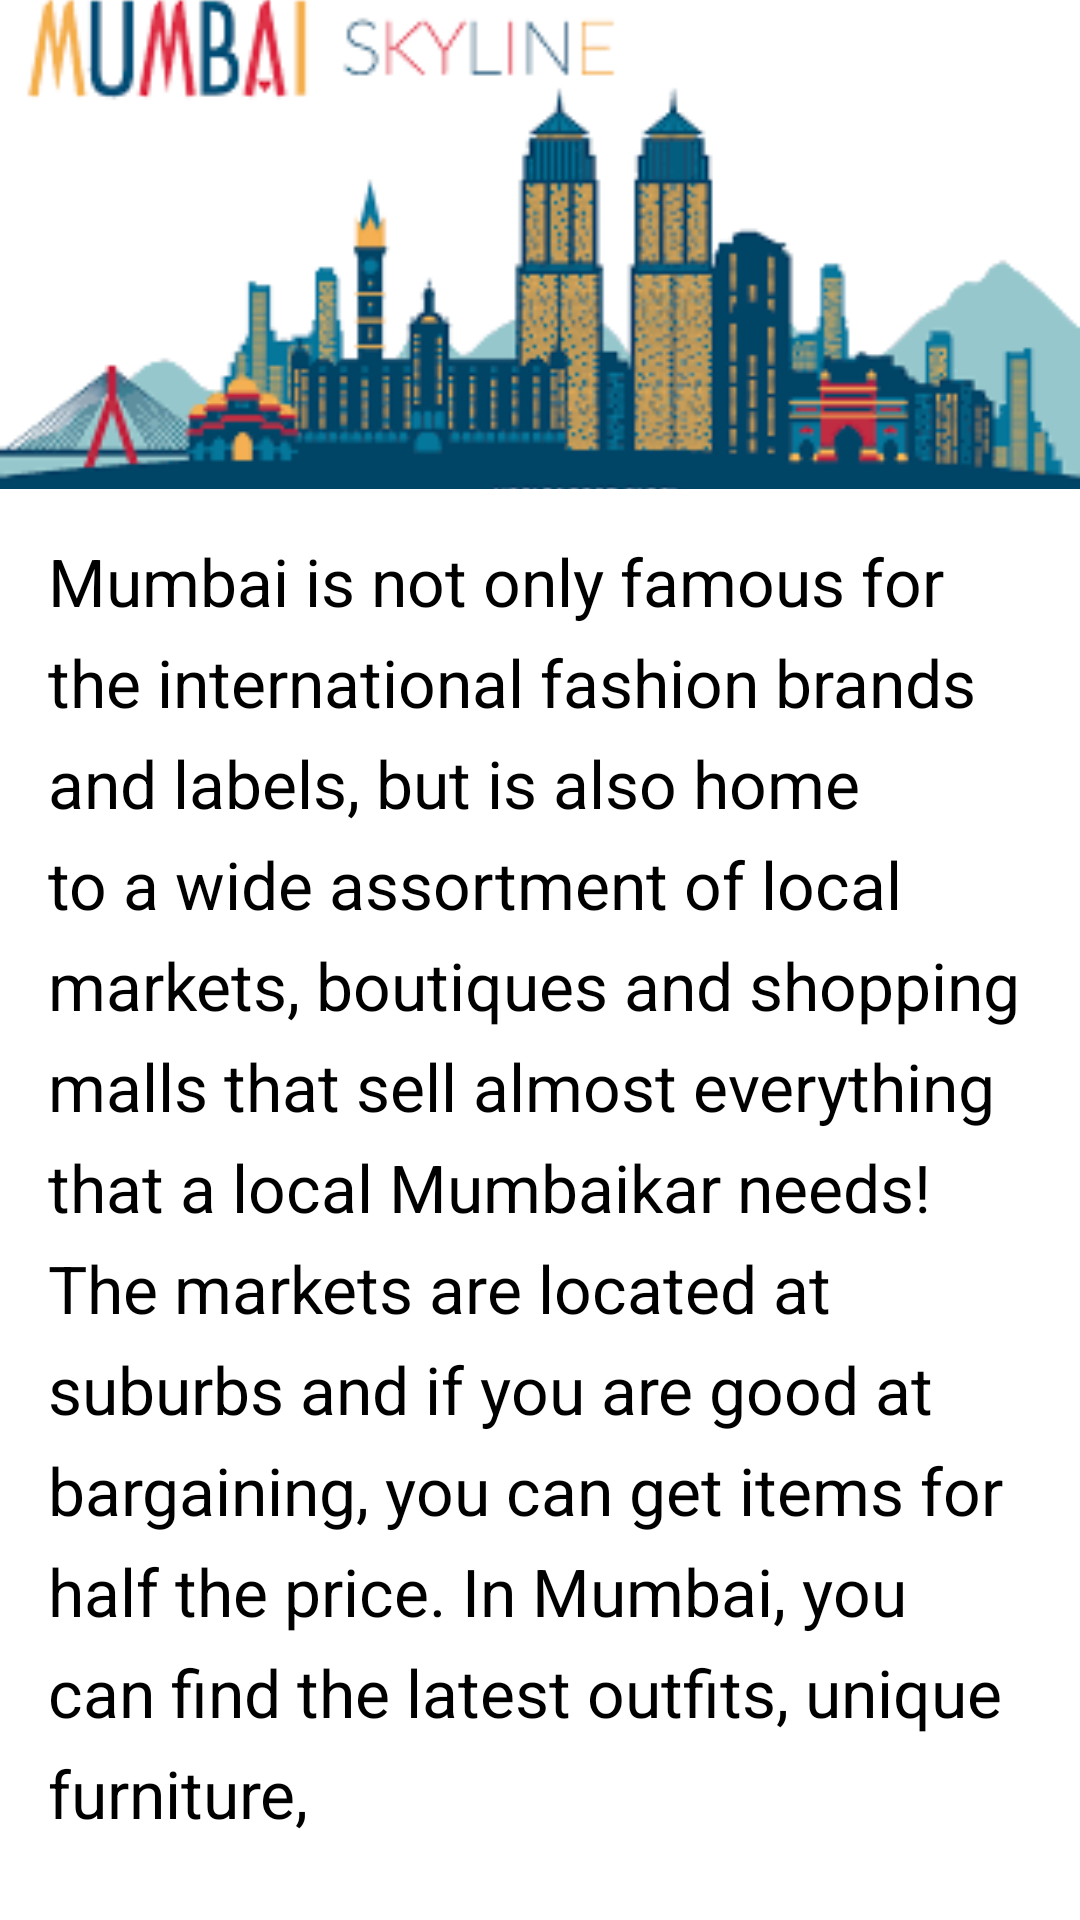

Produce the Android XML layout that renders to this screen, including the resource entries it uses.
<!-- AndroidManifest.xml: application theme AppTheme -->
<!-- res/layout/activity_activity_two.xml -->
<?xml version="1.0" encoding="utf-8"?>
<android.support.design.widget.CoordinatorLayout xmlns:android="http://schemas.android.com/apk/res/android"
    xmlns:tools="http://schemas.android.com/tools"
    android:layout_width="match_parent"
    android:layout_height="match_parent"
    xmlns:app="http://schemas.android.com/apk/res-auto"
    tools:context="com.example.hp.shopit.ActivityTwo">
 <android.support.design.widget.AppBarLayout
     android:id="@+id/appbarlayout"
     android:layout_width="match_parent"
     android:layout_height="wrap_content"
     android:fitsSystemWindows="true"
     android:theme="@style/ThemeOverlay.AppCompat.Dark.ActionBar"
     >


 <android.support.design.widget.CollapsingToolbarLayout
     android:layout_width="match_parent"
     android:layout_height="match_parent"
     android:id="@+id/collaspingtoolbar"
     android:fitsSystemWindows="true"

     app:expandedTitleMarginEnd="64dp"
     app:expandedTitleMarginStart="48dp"
     app:layout_scrollFlags="scroll|exitUntilCollapsed"
     >
  <ImageView
      android:layout_width="match_parent"
      android:layout_height="match_parent"
      android:id="@+id/toolbarImage"
      android:scaleType="centerCrop"
      android:fitsSystemWindows="true"
      android:src="@drawable/mumbai"
      app:layout_collapseMode="parallax"/>
  <android.support.v7.widget.Toolbar
      android:id="@+id/toolbar"
      android:layout_width="match_parent"
      android:layout_height="?attr/actionBarSize"
      app:popupTheme="@style/ThemeOverlay.AppCompat.Light"
      app:layout_collapseMode="pin"

      >
  </android.support.v7.widget.Toolbar>


 </android.support.design.widget.CollapsingToolbarLayout>
 </android.support.design.widget.AppBarLayout>
 <android.support.v4.widget.NestedScrollView
     android:layout_width="match_parent"
     android:layout_height="match_parent"
     android:background="#fff"
     app:layout_behavior="@string/appbar_scrolling_view_behavior">
  <LinearLayout
      android:layout_width="match_parent"
      android:layout_height="wrap_content"
      android:orientation="vertical">
  <TextView
      android:layout_width="match_parent"
      android:layout_height="match_parent"
      android:id="@+id/textactivity2"
      android:textSize="22sp"
      android:textColor="#000"
      android:text="@string/mumbai"
      android:padding="@dimen/activity_horizontal_margin"
      android:lineSpacingExtra="8sp"/>
   <Button
       android:layout_width="match_parent"
       android:layout_height="wrap_content"
       android:layout_margin="20dp"
       android:text="Shop Here"
       android:id="@+id/shop"
       android:textAllCaps="false"
       android:textColor="#fff"
       android:background="@android:color/holo_orange_light" />
  </LinearLayout>

 </android.support.v4.widget.NestedScrollView>



</android.support.design.widget.CoordinatorLayout>
<!-- resources referenced by this layout -->
<resources>
  <dimen name="activity_horizontal_margin">16dp</dimen>
  <!-- drawable mumbai: png bitmap (drawable, 11244 bytes) -->
  <string name="mumbai">Mumbai is not only famous for the international fashion brands and labels,
          but is also home to a wide assortment of local markets,
          boutiques and shopping malls that sell almost everything that a local Mumbaikar needs!
      The markets are located at suburbs and if you are good at bargaining, you can
      get items for half the price. In Mumbai, you can find the latest outfits, unique furniture,</string>
  <style name="AppTheme" parent="Theme.AppCompat.Light.DarkActionBar">
          
          <item name="colorPrimary">@color/colorPrimary</item>
          <item name="colorPrimaryDark">@color/colorPrimaryDark</item>
          <item name="colorAccent">@android:color/holo_orange_dark</item>
  
      </style>
  <!-- not gathered from this repository: default colours our renderer supplied (Android Studio template values) -->
  <color name="colorPrimary">#FF6200EE</color>
  <color name="colorPrimaryDark">#FF3700B3</color>
</resources>
